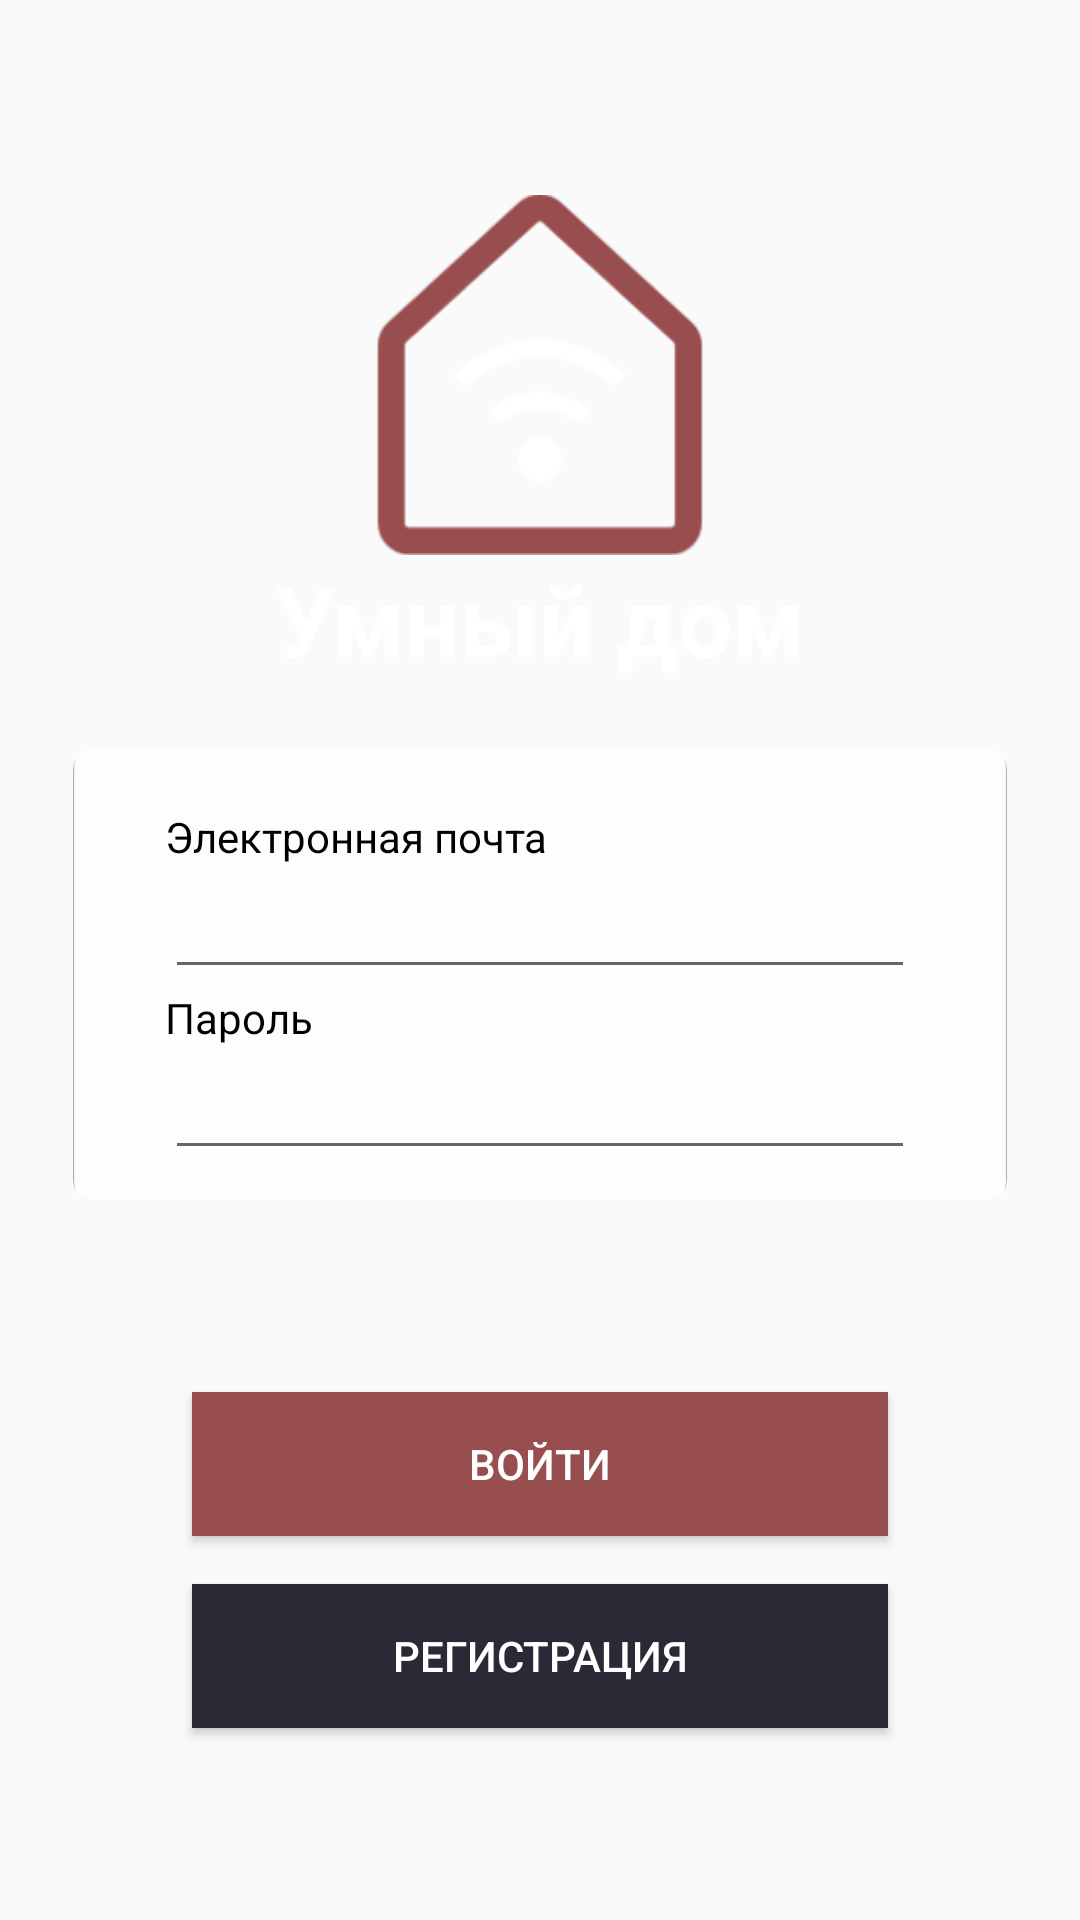

This screen was rendered from an Android layout file. Write that file and the resources it references.
<!-- AndroidManifest.xml: application theme Theme.SmartHouse -->
<!-- res/layout/activity_authorization.xml -->
<?xml version="1.0" encoding="utf-8"?>
<androidx.constraintlayout.widget.ConstraintLayout xmlns:android="http://schemas.android.com/apk/res/android"
    xmlns:app="http://schemas.android.com/apk/res-auto"
    xmlns:tools="http://schemas.android.com/tools"
    android:layout_width="match_parent"
    android:layout_height="match_parent"
    tools:context=".AuthorizationActivity"
    android:background="@drawable/background">

    <ImageView
        android:id="@+id/imageView"
        android:layout_width="120dp"
        android:layout_height="120dp"
        android:src="@drawable/logo"
        app:layout_constraintBottom_toTopOf="@+id/imageView2"
        app:layout_constraintEnd_toEndOf="parent"
        app:layout_constraintStart_toStartOf="parent"
        app:layout_constraintTop_toTopOf="parent" />

    <TextView
        android:id="@+id/tvText"
        android:layout_width="wrap_content"
        android:layout_height="wrap_content"
        android:text="Умный дом"
        app:layout_constraintEnd_toEndOf="parent"
        app:layout_constraintStart_toStartOf="parent"
        app:layout_constraintTop_toBottomOf="@+id/imageView"
        android:textColor="@color/white"
        android:textStyle="bold"
        android:textSize="32sp"/>

    <Button
        android:id="@+id/button"
        android:layout_width="0dp"
        android:layout_height="wrap_content"
        android:layout_marginStart="64dp"
        android:layout_marginEnd="64dp"
        android:layout_marginBottom="64dp"
        android:background="@color/darkGrey"
        android:text="Регистрация"
        android:textColor="@color/white"
        app:layout_constraintBottom_toBottomOf="parent"
        app:layout_constraintEnd_toEndOf="parent"
        app:layout_constraintStart_toStartOf="parent" />

    <Button
        android:id="@+id/button2"
        android:layout_width="0dp"
        android:layout_height="wrap_content"
        android:layout_marginStart="64dp"
        android:layout_marginEnd="64dp"
        android:layout_marginBottom="16dp"
        android:text="Войти"
        android:background="@color/wine"
        android:textColor="@color/white"
        app:layout_constraintBottom_toTopOf="@+id/button"
        app:layout_constraintEnd_toEndOf="parent"
        app:layout_constraintStart_toStartOf="parent" />

    <ImageView
        android:id="@+id/imageView2"
        android:layout_width="wrap_content"
        android:layout_height="150dp"
        android:layout_marginBottom="64dp"
        android:src="@drawable/rectangle"
        app:layout_constraintBottom_toTopOf="@+id/button2"
        app:layout_constraintEnd_toEndOf="parent"
        app:layout_constraintStart_toStartOf="parent" />

    <EditText
        android:id="@+id/etPassword"
        android:layout_width="250dp"
        android:layout_height="wrap_content"
        android:layout_marginBottom="10dp"
        android:ems="10"
        android:inputType="text"

        android:textColor="@color/black"
        app:layout_constraintBottom_toBottomOf="@+id/imageView2"
        app:layout_constraintEnd_toEndOf="@+id/imageView2"
        app:layout_constraintStart_toStartOf="@+id/imageView2" />

    <TextView
        android:id="@+id/textView"
        android:layout_width="wrap_content"
        android:layout_height="wrap_content"
        android:text="Пароль"
        android:textColor="@color/black"
        app:layout_constraintBottom_toTopOf="@+id/etPassword"
        app:layout_constraintStart_toStartOf="@+id/etPassword" />

    <EditText
        android:id="@+id/etEmail"
        android:layout_width="250dp"
        android:layout_height="wrap_content"
        android:ems="10"
        android:inputType="text"

        android:textColor="@color/black"
        app:layout_constraintBottom_toTopOf="@+id/textView"
        app:layout_constraintEnd_toEndOf="@+id/imageView2"
        app:layout_constraintStart_toStartOf="@+id/imageView2" />

    <TextView
        android:layout_width="wrap_content"
        android:layout_height="wrap_content"
        android:text="Электронная почта"
        android:textColor="@color/black"
        app:layout_constraintBottom_toTopOf="@+id/etEmail"
        app:layout_constraintStart_toStartOf="@+id/etEmail" />
</androidx.constraintlayout.widget.ConstraintLayout>
<!-- resources referenced by this layout -->
<resources>
  <color name="black">#FF000000</color>
  <color name="darkGrey">#2A2A37</color>
  <color name="white">#FFFFFFFF</color>
  <color name="wine">#984E4F</color>
  <!-- drawable logo: png bitmap (drawable, 10624 bytes) -->
  <!-- drawable rectangle: png bitmap (drawable, 2245 bytes) -->
  <style name="Theme.SmartHouse" parent="Base.Theme.SmartHouse" />
  <style name="Base.Theme.SmartHouse" parent="Theme.AppCompat.Light.NoActionBar">
          
          
      </style>
</resources>
